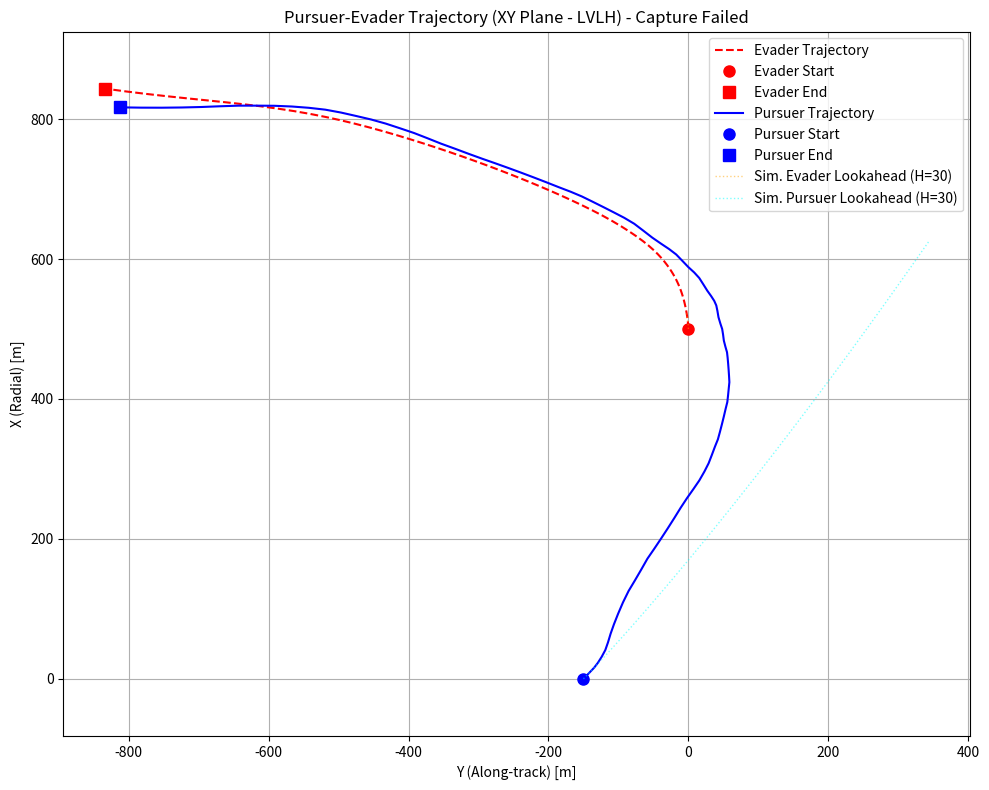
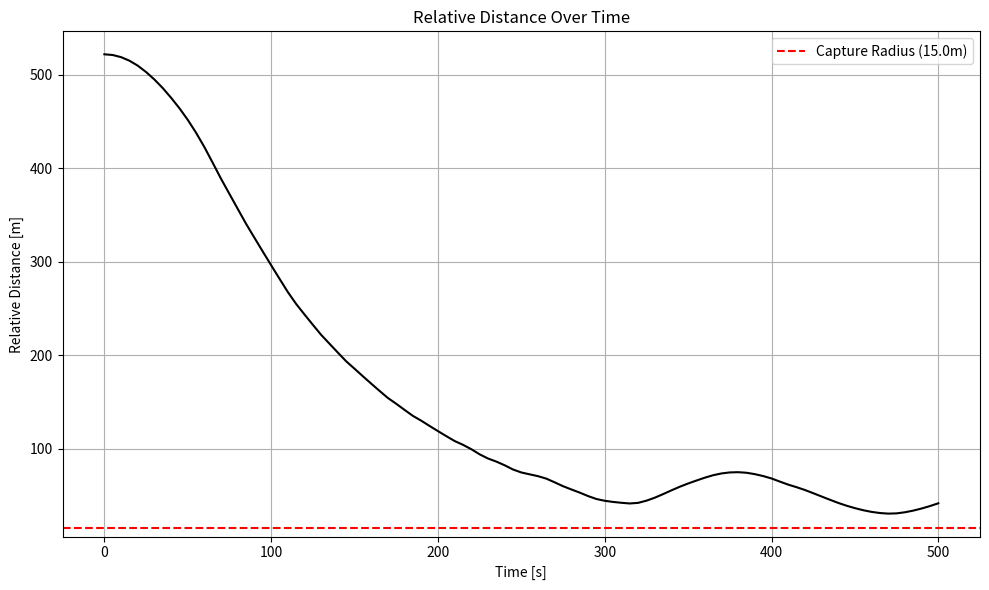
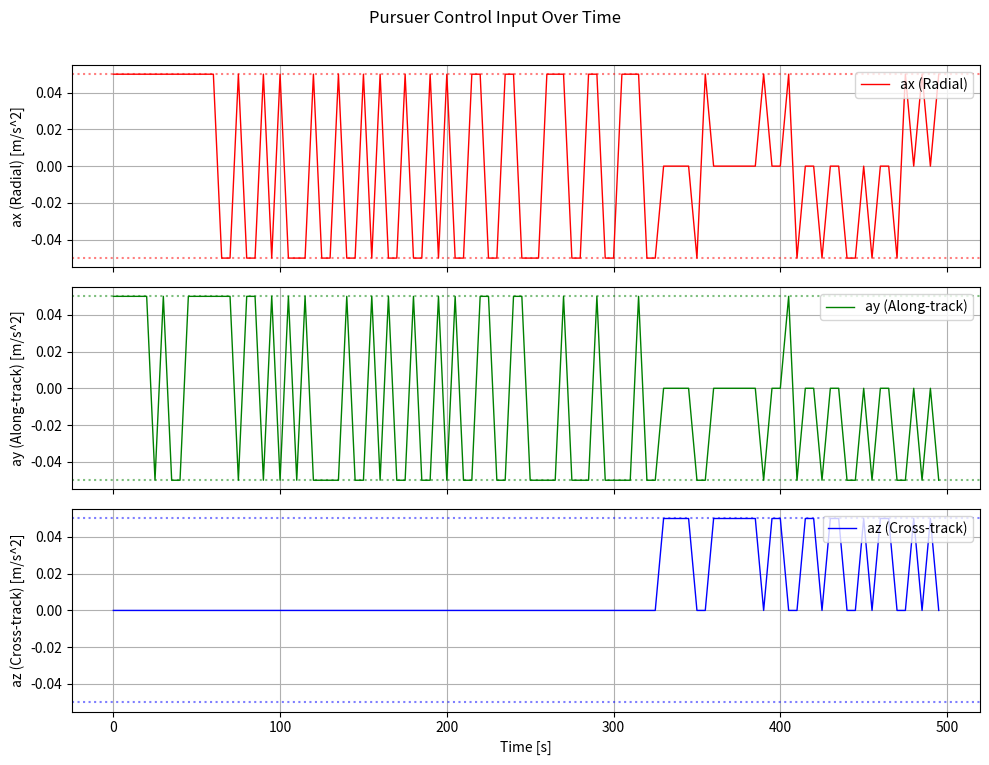
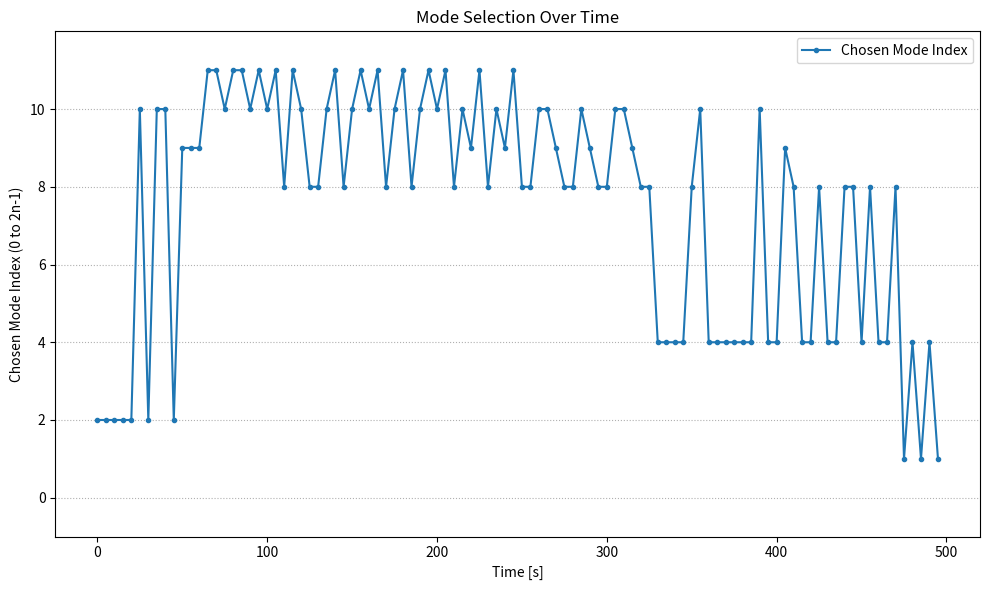

The matplotlib source for these figures, in order:
#!/usr/bin/env python
# -*- coding: utf-8 -*-

import numpy as np
from scipy.linalg import expm, solve_discrete_are, inv
from numpy.linalg import pinv # Use NumPy's pinv
from scipy.signal import cont2discrete
import matplotlib.pyplot as plt
import seaborn as sns
import random # For potential future use, though APF is deterministic here
import math

# --- Clohessy-Wiltshire (CW) Equation Matrices ---

def calculate_cw_matrices(omega):
    """ Calculates continuous-time state-space matrices (A, B) for 3D CW equations. """
    A_cont = np.array([
        [0, 0, 0, 1, 0, 0], [0, 0, 0, 0, 1, 0], [0, 0, 0, 0, 0, 1],
        [3 * omega**2, 0, 0, 0, 2 * omega, 0],
        [0, 0, 0, -2 * omega, 0, 0], [0, 0, -omega**2, 0, 0, 0]
    ])
    B_cont = np.array([
        [0, 0, 0], [0, 0, 0], [0, 0, 0],
        [1, 0, 0], [0, 1, 0], [0, 0, 1]
    ])
    return A_cont, B_cont

# --- Spectral Analysis Function (Using SETS Normalization) ---

def cw_spectral_analysis_sets(omega, u_bar, u_underline, dt, H):
    """ Performs spectral analysis using SETS normalization. """
    if H <= 0: raise ValueError("Horizon H must be positive.")
    if u_bar.shape != (3,) or u_underline.shape != (3,): raise ValueError("Control bounds shape")
    if np.any(u_bar <= u_underline): raise ValueError("Upper < Lower bounds")
    A_cont, B_cont = calculate_cw_matrices(omega)
    n_states, n_inputs = A_cont.shape[0], B_cont.shape[1]
    system_cont = (A_cont, B_cont, np.eye(n_states), np.zeros((n_states, n_inputs)))
    A_d, B_d, _, _, _ = cont2discrete(system_cont, dt, method='zoh')
    s_diag = [2.0 / r if r > 1e-9 else 1e9 for r in (u_bar - u_underline)]
    if any(r < 1e-9 for r in (u_bar - u_underline)): print("Warning: Zero control range detected.")
    S = np.diag(s_diag)
    B_norm = B_d @ S
    C_list = []
    Ad_powers = {0: np.eye(n_states)}
    if H > 1:
      current_Ad_power = np.eye(n_states)
      for k in range(1, H): Ad_powers[k] = Ad_powers[k-1] @ A_d
    for k in range(H): C_list.insert(0, Ad_powers[H - 1 - k] @ B_norm)
    C_H = np.hstack(C_list)
    G = C_H @ C_H.T; G = (G + G.T) / 2.0
    eigenvalues, eigenvectors = np.linalg.eigh(G)
    sorted_indices = np.argsort(eigenvalues)[::-1]
    eigenvalues_sorted = eigenvalues[sorted_indices]
    eigenvectors_sorted = eigenvectors[:, sorted_indices]
    tol = 1e-10
    valid_indices = eigenvalues_sorted > tol
    eigenvalues_filtered = eigenvalues_sorted[valid_indices]
    eigenvectors_filtered = eigenvectors_sorted[:, valid_indices]
    if len(eigenvalues_filtered) < len(eigenvalues_sorted): print(f"Warning: Filtered modes.")
    return eigenvalues_filtered, eigenvectors_filtered, A_d, B_d, S, C_H

# --- LQR Feedback Controller Gain Calculation ---
def calculate_lqr_gain(A_d, B_d, Q, R):
    """ Calculates the discrete-time LQR feedback gain K using DARE. """
    try:
        P = solve_discrete_are(A_d, B_d, Q, R)
        term_inv = R + B_d.T @ P @ B_d
        if abs(np.linalg.det(term_inv)) < 1e-12:
             print("Warning: R + B'PB is nearly singular in LQR gain calculation. Using pseudoinverse.")
             term_inv_actual = np.linalg.pinv(term_inv, rcond=1e-10) # Added rcond here too
        else:
             term_inv_actual = inv(term_inv)
        K = term_inv_actual @ (B_d.T @ P @ A_d)
        return K
    except Exception as e:
        print(f"Error calculating LQR gain: {e}")
        return np.zeros((B_d.shape[1], A_d.shape[0]))

# --- MODIFIED APF Evader Simulation Step ---
def simulate_evader_step_apf(evader_state, pursuer_state, A_d_evader, B_d_evader,
                             k_rep, d_safe, # APF repulsive parameters
                             evader_accel_limit, dt):
    """ Simulates one step of an evader using APF logic. """
    n_states = evader_state.shape[0]
    n_inputs = B_d_evader.shape[1]
    pos_evader = evader_state[:3] # Use first 3 elements for position
    pos_pursuer = pursuer_state[:3] # Use first 3 elements for position

    pos_rel_ep = pos_pursuer - pos_evader # Vector from evader to pursuer
    dist_rel = np.linalg.norm(pos_rel_ep)

    # Calculate repulsive force/acceleration (pointing away from pursuer)
    force_repulsive = np.zeros(n_inputs) # Initialize as zero vector (3,)
    if 1e-6 < dist_rel < d_safe: # Apply repulsion only within safety distance
        # --- ADJUSTED REPULSION FORMULA (Example: 1/r^2 type) ---
        # magnitude = k_rep / dist_rel**2 # Simple inverse square
        # OR use the gradient formula (as before) - let's stick with gradient for now
        magnitude = k_rep * (1.0 / dist_rel - 1.0 / d_safe) * (1.0 / dist_rel**2)
        # ---

        direction = -pos_rel_ep / dist_rel # Force points from pursuer to evader (away from pursuer)
        force_repulsive = magnitude * direction

    # No attractive force in this version
    a_desired = force_repulsive

    # Limit the acceleration
    accel_magnitude = np.linalg.norm(a_desired)
    if accel_magnitude > evader_accel_limit:
        a_evader_actual = a_desired / accel_magnitude * evader_accel_limit
    else:
        a_evader_actual = a_desired

    # Simulate next state
    unforced_next_state = A_d_evader @ evader_state
    control_effect = B_d_evader @ a_evader_actual
    next_state = unforced_next_state + control_effect

    return next_state


# --- Simulation and Evaluation Function (Using Fixed Target LQR & APF Evader) ---
def simulate_sets_expansion(
    current_pursuer_state, current_evader_state,
    mode_index, eigenvalues, eigenvectors, H, dt,
    A_d_pursuer, B_d_pursuer, K_lqr,
    A_d_evader, B_d_evader, # Evader dynamics matrices
    k_rep, d_safe, evader_accel_limit, # APF Parameters
    Q_eval, R_eval,                 # Cost matrices for evaluation
    u_bar, u_underline              # Control limits for clipping
    # Removed C_H, S as not needed for this fixed target logic
    ):
    """
    Simulates one expansion branch using fixed target LQR and APF evader prediction.
    """
    # (Implementation remains the same as the previous 'fixed target LQR' version)
    pursuer_traj = [current_pursuer_state]
    evader_traj = [current_evader_state]
    control_sequence = []
    total_cost = 0.0
    n_states, n_inputs = A_d_pursuer.shape[0], B_d_pursuer.shape[1]
    mode_num = mode_index // 2
    mode_sign = 1.0 if mode_index % 2 == 0 else -1.0
    if mode_num >= len(eigenvalues): return np.inf, np.zeros(n_inputs), np.array([current_pursuer_state]* (H+1)), np.array([current_evader_state]*(H+1))
    lambda_i = max(0, eigenvalues[mode_num])
    v_i = eigenvectors[:, mode_num]
    target_deviation = mode_sign * np.sqrt(lambda_i) * v_i
    target_state_absolute_ref = current_pursuer_state + target_deviation
    pursuer_state_k = current_pursuer_state
    evader_state_k = current_evader_state
    for k in range(H):
        state_error = pursuer_state_k - target_state_absolute_ref
        actual_control_k = -K_lqr @ state_error
        actual_control_k_clipped = np.clip(actual_control_k, u_underline, u_bar)
        control_sequence.append(actual_control_k_clipped)
        pursuer_state_k_plus_1 = A_d_pursuer @ pursuer_state_k + B_d_pursuer @ actual_control_k_clipped
        evader_state_k_plus_1 = simulate_evader_step_apf( # Use APF prediction
            evader_state_k, pursuer_state_k,
            A_d_evader, B_d_evader,
            k_rep, d_safe, evader_accel_limit, dt
        )
        pursuer_traj.append(pursuer_state_k_plus_1)
        evader_traj.append(evader_state_k_plus_1)
        relative_state_k_plus_1 = pursuer_state_k_plus_1 - evader_state_k_plus_1
        step_cost = relative_state_k_plus_1.T @ Q_eval @ relative_state_k_plus_1 + actual_control_k_clipped.T @ R_eval @ actual_control_k_clipped
        if not np.isfinite(step_cost) or step_cost > 1e15: return np.inf, np.zeros(n_inputs), np.array(pursuer_traj), np.array(evader_traj)
        total_cost += step_cost
        pursuer_state_k = pursuer_state_k_plus_1
        evader_state_k = evader_state_k_plus_1
    first_control = control_sequence[0] if control_sequence else np.zeros(n_inputs)
    final_p_traj = np.array(pursuer_traj); final_e_traj = np.array(evader_traj)
    if final_p_traj.shape[0] < H + 1: final_p_traj = np.vstack([final_p_traj] + [final_p_traj[-1]] * (H + 1 - final_p_traj.shape[0]))
    if final_e_traj.shape[0] < H + 1: final_e_traj = np.vstack([final_e_traj] + [final_e_traj[-1]] * (H + 1 - final_e_traj.shape[0]))
    return total_cost, first_control, final_p_traj, final_e_traj

# --- Core Decision Logic (Uses APF Evader Sim Params) ---

def choose_best_control_sets_like(
    current_pursuer_state, current_evader_state,
    pursuer_eigenvalues, pursuer_eigenvectors, H, dt,
    A_d_pursuer, B_d_pursuer, K_lqr,
    A_d_evader, B_d_evader, # Evader dynamics matrices
    k_rep, d_safe, evader_accel_limit, # APF Parameters
    Q_eval, R_eval, # Removed C_H, S if not needed by sim logic
    u_bar, u_underline,
    previous_mode_index=-1, mode_switch_penalty=0.0
    ):
    """ Selects best control based on evaluating SETS-like expansions with APF evader. """
    # (Implementation remains the same as the previous version)
    best_cost_eval = np.inf
    best_control_u0 = np.zeros(B_d_pursuer.shape[1])
    best_mode_index_current = -1
    best_pursuer_traj = None
    best_evader_traj = None
    num_eigenmodes = len(pursuer_eigenvalues)
    n_inputs = B_d_pursuer.shape[1]
    for i in range(2 * num_eigenmodes):
        cost, u0, p_traj, e_traj = simulate_sets_expansion(
            current_pursuer_state, current_evader_state,
            i, pursuer_eigenvalues, pursuer_eigenvectors, H, dt,
            A_d_pursuer, B_d_pursuer, K_lqr,
            A_d_evader, B_d_evader,
            k_rep, d_safe, evader_accel_limit, # Pass APF params
            Q_eval, R_eval,
            u_bar, u_underline
        )
        switch_penalty = 0.0
        if previous_mode_index != -1 and i != previous_mode_index: switch_penalty = mode_switch_penalty
        current_eval_cost = cost + switch_penalty
        if np.isinf(cost): current_eval_cost = np.inf
        if current_eval_cost < best_cost_eval:
            best_cost_eval = current_eval_cost; best_control_u0 = u0
            best_mode_index_current = i; best_pursuer_traj = p_traj; best_evader_traj = e_traj
    if best_pursuer_traj is None or np.isinf(best_cost_eval):
         print("Warning: All mode simulations failed/Inf cost.")
         best_pursuer_traj = np.array([current_pursuer_state]* (H+1)); best_evader_traj = np.array([current_evader_state]* (H+1))
         best_control_u0 = np.zeros(n_inputs); best_mode_index_current = -1
    return best_control_u0, best_mode_index_current, best_pursuer_traj, best_evader_traj


# --- Main Simulation Loop ---
if __name__ == "__main__":
    # --- Simulation Parameters ---
    print("Setting up simulation parameters with APF Evader...")
    G = 6.67430e-11; M_earth = 5.972e24; r_orbit = (6371 + 400) * 1000
    omega = np.sqrt(G * M_earth / r_orbit**3)

    # Control Authority
    accel_max_pursuer_val = 0.05
    pursuer_u_bar = np.array([accel_max_pursuer_val] * 3)
    pursuer_u_underline = np.array([-accel_max_pursuer_val] * 3)
    evader_accel_limit_val = 0.05 # Evader is less agile

    # Time / Horizon
    dt = 5.0
    H = 30 # Slightly longer horizon for reactive opponent
    T_sim = 500
    n_steps = int(T_sim / dt)
    CAPTURE_RADIUS = 15.0

    # --- APF Parameters (TUNABLE) ---
    APF_K_REP = 5000.0   # Repulsion strength - INCREASED SIGNIFICANTLY
    APF_D_SAFE = 1050.0 # Safety distance [m] - INCREASED SIGNIFICANTLY

    # --- Initial States ---
    pursuer_state_initial = np.array([0.0, -150.0, 10.0, 0.0, 0.0, 0.0])
    evader_state_initial = np.array([500.0, 0.0, 20.0, 0.0, 0.0, 0.0])

    # --- Evader Dynamics ---
    A_cont_evader, B_cont_evader = calculate_cw_matrices(omega)
    system_cont_evader = (A_cont_evader, B_cont_evader, np.eye(6), np.zeros((6,3)))
    A_d_evader, B_d_evader, _, _, _ = cont2discrete(system_cont_evader, dt, method='zoh')

    # --- Pursuer Model & Spectrum ---
    print("Calculating Pursuer's Constant CW Spectrum (SETS-like)...")
    pursuer_eigvals, pursuer_eigvecs, A_d_p, B_d_p, S_p, C_H_p = \
        cw_spectral_analysis_sets(omega, pursuer_u_bar, pursuer_u_underline, dt, H)
    if len(pursuer_eigvals) == 0: exit()
    n_eigenvectors_found = pursuer_eigvecs.shape[1]
    print(f"  Done. Found {n_eigenvectors_found} valid modes.")

    # --- LQR Controller Gain (Moderate tuning from last attempt) ---
    print("Calculating Pursuer's LQR Gain...")
    Q_lqr = np.diag([1.0, 1.0, 1.0, 0.1, 0.1, 0.1])
    R_lqr = np.diag([100.0, 100.0, 100.0]) # Keep R high initially for stability
    K_lqr = calculate_lqr_gain(A_d_p, B_d_p, Q_lqr, R_lqr)
    if np.any(np.isnan(K_lqr)): exit()
    print("  Done.")

    # --- Evaluation Cost Matrices ---
    Q_eval = np.diag([10.0, 10.0, 10.0, 0.1, 0.1, 0.1])
    R_eval = np.diag([1.0, 1.0, 1.0]) # Keep eval R moderate

    # --- Optional: Mode Switch Penalty ---
    MODE_SWITCH_PENALTY_WEIGHT = 0.0

    # --- Simulation Loop ---
    pursuer_history = [pursuer_state_initial]
    evader_history = [evader_state_initial]
    control_history = []
    chosen_mode_history = []
    simulated_pursuer_lookahead = None
    simulated_evader_lookahead = None
    previous_chosen_mode = -1

    current_pursuer_state = pursuer_state_initial.copy()
    current_evader_state = evader_state_initial.copy()

    print(f"\nStarting {n_steps}-step simulation (Target time: {T_sim}s)...")
    capture_step = -1

    for step in range(n_steps):
        # --- Core Decision ---
        u0, chosen_mode_idx, sim_p_traj, sim_e_traj = choose_best_control_sets_like(
            current_pursuer_state, current_evader_state,
            pursuer_eigvals, pursuer_eigvecs, H, dt,
            A_d_p, B_d_p, K_lqr,
            A_d_evader, B_d_evader,
            APF_K_REP, APF_D_SAFE, evader_accel_limit_val, # Pass APF params
            Q_eval, R_eval,
            # C_H_p, S_p, # Not needed for fixed target LQR
            pursuer_u_bar, pursuer_u_underline,
            previous_mode_index=previous_chosen_mode,
            mode_switch_penalty=MODE_SWITCH_PENALTY_WEIGHT
        )
        control_history.append(u0)
        chosen_mode_history.append(chosen_mode_idx)
        previous_chosen_mode = chosen_mode_idx

        if step == 0:
             simulated_pursuer_lookahead = sim_p_traj
             simulated_evader_lookahead = sim_e_traj

        # --- Apply Control and Update "Real" States ---
        next_pursuer_state = A_d_p @ current_pursuer_state + B_d_p @ u0
        # Evader moves using APF in the actual simulation
        next_evader_state = simulate_evader_step_apf(
            current_evader_state, current_pursuer_state,
            A_d_evader, B_d_evader,
            APF_K_REP, APF_D_SAFE, evader_accel_limit_val, dt
        )

        pursuer_history.append(next_pursuer_state)
        evader_history.append(next_evader_state)
        current_pursuer_state = next_pursuer_state
        current_evader_state = next_evader_state

        # Check capture & print status
        relative_dist = np.linalg.norm(current_pursuer_state[0:3] - current_evader_state[0:3])
        # ... (print status logic remains the same) ...
        if chosen_mode_idx != -1: mode_print_str = f"Mode {(chosen_mode_idx // 2) + 1}{'+' if chosen_mode_idx % 2 == 0 else '-'}"
        else: mode_print_str = "None"
        print(f"  Step {step+1:3d}/{n_steps} - Rel Dist: {relative_dist:7.2f} m - Chosen: {mode_print_str} - Control: [{u0[0]:+.4f} {u0[1]:+.4f} {u0[2]:+.4f}]")

        if relative_dist < CAPTURE_RADIUS and capture_step == -1:
            print(f"\nCAPTURE! Relative distance {relative_dist:.2f} m < {CAPTURE_RADIUS} m at step {step+1}.")
            capture_step = step + 1
            break # Stop on capture

        elif step == n_steps - 1:
             print("\nSimulation finished.")
             if capture_step == -1: print(f"  Capture condition not met (Final Dist: {relative_dist:.2f}m).")

    # --- Convert history ---
    pursuer_history = np.array(pursuer_history)
    evader_history = np.array(evader_history)
    control_history = np.array(control_history)
    chosen_mode_history = np.array(chosen_mode_history)
    time_axis = np.arange(len(pursuer_history)) * dt
    control_time_axis = time_axis[:-1] if len(time_axis) > 1 else np.array([])

    # --- Plotting Results ---
    # (Plotting code remains the same)
    print("\nGenerating plots...")
    # ... (Include all 4 plots: XY Trajectory, Relative Distance, Control Input, Chosen Mode) ...
    # XY Plane Trajectory Plot
    fig_xy, ax_xy = plt.subplots(figsize=(10, 8))
    ax_xy.plot(evader_history[:, 1], evader_history[:, 0], 'r--', label='Evader Trajectory')
    ax_xy.plot(evader_history[0, 1], evader_history[0, 0], 'ro', markersize=8, label='Evader Start')
    ax_xy.plot(evader_history[-1, 1], evader_history[-1, 0], 'rs', markersize=8, label='Evader End')
    if capture_step > 0: ax_xy.plot(evader_history[capture_step, 1], evader_history[capture_step, 0], 'rx', markersize=12, mew=2, label='Evader Capture Pt')

    ax_xy.plot(pursuer_history[:, 1], pursuer_history[:, 0], 'b-', label='Pursuer Trajectory')
    ax_xy.plot(pursuer_history[0, 1], pursuer_history[0, 0], 'bo', markersize=8, label='Pursuer Start')
    ax_xy.plot(pursuer_history[-1, 1], pursuer_history[-1, 0], 'bs', markersize=8, label='Pursuer End')
    if capture_step > 0: ax_xy.plot(pursuer_history[capture_step, 1], pursuer_history[capture_step, 0], 'bx', markersize=12, mew=2, label='Pursuer Capture Pt')

    if simulated_pursuer_lookahead is not None and simulated_evader_lookahead is not None:
        ax_xy.plot(simulated_evader_lookahead[:, 1], simulated_evader_lookahead[:, 0], ':', color='orange', alpha=0.5, linewidth=1, label=f'Sim. Evader Lookahead (H={H})')
        ax_xy.plot(simulated_pursuer_lookahead[:, 1], simulated_pursuer_lookahead[:, 0], ':', color='cyan', alpha=0.5, linewidth=1, label=f'Sim. Pursuer Lookahead (H={H})')

    ax_xy.set_xlabel('Y (Along-track) [m]')
    ax_xy.set_ylabel('X (Radial) [m]')
    ax_xy.set_title(f'Pursuer-Evader Trajectory (XY Plane - LVLH) - Capture {"Successful" if capture_step > 0 else "Failed"}')
    ax_xy.legend(loc='best')
    ax_xy.grid(True)
    ax_xy.axis('equal')
    fig_xy.tight_layout()

    # Relative Distance Plot
    fig_dist, ax_dist = plt.subplots(figsize=(10, 6))
    relative_distance = np.linalg.norm(pursuer_history[:, 0:3] - evader_history[:, 0:3], axis=1)
    ax_dist.plot(time_axis, relative_distance, 'k-')
    ax_dist.axhline(CAPTURE_RADIUS, color='r', linestyle='--', label=f'Capture Radius ({CAPTURE_RADIUS}m)')
    if capture_step > 0: ax_dist.plot(time_axis[capture_step], relative_distance[capture_step], 'rx', markersize=10, mew=2, label='Capture')
    ax_dist.set_xlabel('Time [s]')
    ax_dist.set_ylabel('Relative Distance [m]')
    ax_dist.set_title('Relative Distance Over Time')
    ax_dist.legend()
    ax_dist.grid(True)
    fig_dist.tight_layout()

    # Control Input Plot
    fig_ctrl, ax_ctrl = plt.subplots(3, 1, figsize=(10, 8), sharex=True)
    labels = ['ax (Radial)', 'ay (Along-track)', 'az (Cross-track)']
    colors = ['r', 'g', 'b']
    if len(control_history) > 0:
        for i in range(3):
            ax_ctrl[i].plot(control_time_axis, control_history[:, i], f'{colors[i]}-', linewidth=1, label=labels[i])
            ax_ctrl[i].axhline(pursuer_u_bar[i], color=colors[i], linestyle=':', alpha=0.5)
            ax_ctrl[i].axhline(pursuer_u_underline[i], color=colors[i], linestyle=':', alpha=0.5)
            ax_ctrl[i].set_ylabel(f'{labels[i]} [m/s^2]')
            ax_ctrl[i].grid(True)
            ax_ctrl[i].legend(loc='upper right')
        ax_ctrl[-1].set_xlabel('Time [s]')
        fig_ctrl.suptitle('Pursuer Control Input Over Time')
        fig_ctrl.tight_layout(rect=[0, 0.03, 1, 0.97])
    else: print("No control history generated.")

    # Chosen Mode Plot
    fig_mode, ax_mode = plt.subplots(figsize=(10, 6))
    if len(chosen_mode_history) > 0:
        valid_mode_indices = chosen_mode_history != -1
        if np.any(valid_mode_indices):
            ax_mode.plot(control_time_axis[valid_mode_indices], chosen_mode_history[valid_mode_indices],
                         'o', markersize=3, linestyle='-', label='Chosen Mode Index')
            ax_mode.set_xlabel('Time [s]')
            ax_mode.set_ylabel('Chosen Mode Index (0 to 2n-1)')
            ax_mode.set_title('Mode Selection Over Time')
            num_total_modes = 2 * n_eigenvectors_found
            ax_mode.set_ylim(-1, num_total_modes)
            ax_mode.set_yticks(np.arange(0, num_total_modes, 2))
            ax_mode.grid(True, axis='y', linestyle=':')
            ax_mode.legend()
            fig_mode.tight_layout()
        else: print("No valid modes were chosen during the simulation to plot.")
    else: print("No mode history generated to plot.")

    plt.show()
    print("Plots generated.")